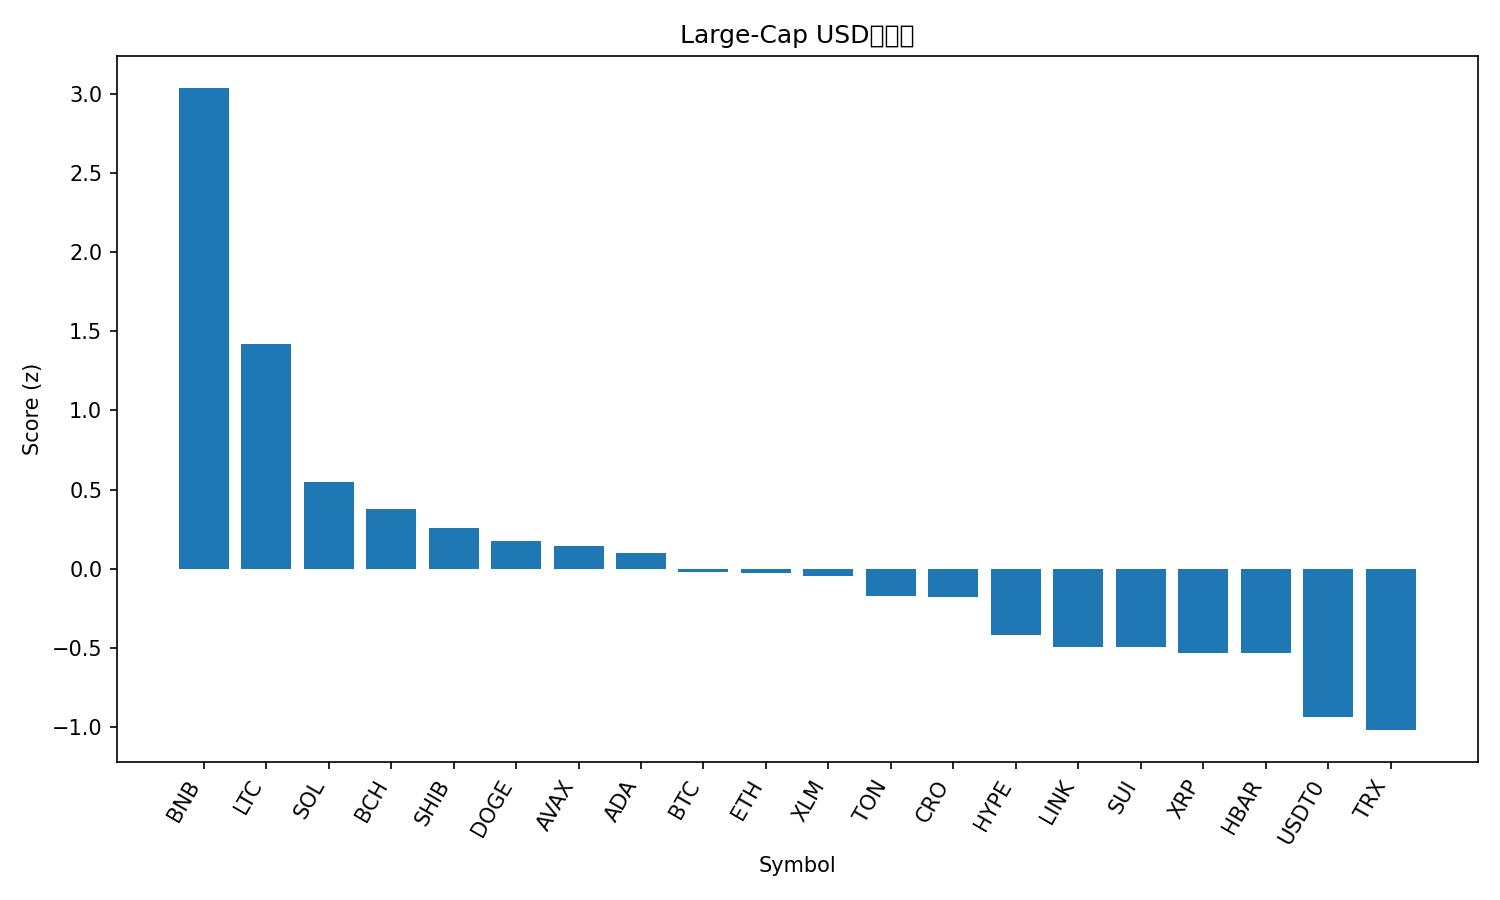

The table this chart was drawn from, first rows:
rank, name, symbol, price, pct_1h, pct_24h, pct_7d, pct_1h_vs_btc, pct_24h_vs_btc, pct_7d_vs_btc, market_cap_rank, market_cap, volume_usd, score
1, BNB, BNB, 1168, 2.22, 9.19, 21.26, 1.859, 7.896, 9.728, 5, 162299207048, 4818346124, 3.034
2, Litecoin, LTC, 123.3, 1.566, 3.327, 17.84, 1.205, 2.033, 6.307, 26, 9406443936, 1106721136, 1.417
3, Solana, SOL, 233.2, 1.235, 0.009995, 15.98, 0.8739, -1.284, 4.454, 6, 127224098565, 10191713780, 0.548
4, Bitcoin Cash, BCH, 607.9, 0.6818, 2.643, 10.97, 0.3209, 1.349, -0.5565, 22, 12114212051, 353608085, 0.3775
5, Shiba Inu, SHIB, 1.269e-05, 1.273, 0.2569, 6.638, 0.9119, -1.037, -4.892, 32, 7487764471, 234127276, 0.2579
6, Dogecoin, DOGE, 0.2594, 0.9615, -0.08146, 12.17, 0.6005, -1.375, 0.6361, 8, 39224909214, 3387585633, 0.1756
7, Avalanche, AVAX, 31.18, 0.9682, 1.115, 5.752, 0.6073, -0.1787, -5.778, 18, 13170231718, 1199911460, 0.1415
8, Cardano, ADA, 0.8707, 1.054, -0.5257, 10.27, 0.6935, -1.82, -1.262, 11, 31843679957, 1375141884, 0.09736
9, Bitcoin, BTC, 122522, 0.3609, 1.294, 11.53, 0.0, 0.0, 0.0, 1, 2440080594142, 86262521237, -0.01728
10, Ethereum, ETH, 4509, 0.6338, 0.03898, 11.63, 0.2729, -1.255, 0.09932, 2, 544070347264, 46906572859, -0.02802
11, Stellar, XLM, 0.4072, 0.7571, -0.5637, 12.75, 0.3962, -1.858, 1.221, 19, 13027900973, 388535588, -0.042
12, Toncoin, TON, 2.86, 0.7495, 0.6891, 3.708, 0.3886, -0.6048, -7.822, 33, 7195334827, 180966153, -0.1729
13, Cronos, CRO, 0.2156, 0.8389, -1.331, 10.91, 0.478, -2.625, -0.6217, 31, 7514500273, 58020570, -0.1793
14, Hyperliquid, HYPE, 50.01, 0.3738, -0.6707, 10.99, 0.0129, -1.965, -0.5417, 17, 13550343378, 696727191, -0.4145
15, Chainlink, LINK, 22.54, 0.8095, -2.185, 6.989, 0.4486, -3.479, -4.541, 15, 15289024258, 1019215583, -0.4909
16, Sui, SUI, 3.58, 0.3719, -1.051, 10.59, 0.01099, -2.345, -0.9435, 20, 12989826981, 1403325591, -0.4944
17, XRP, XRP, 3.04, 0.3396, -0.7912, 8.945, -0.02133, -2.085, -2.585, 3, 182229305715, 7795769478, -0.5281
18, Hedera, HBAR, 0.2257, 0.7288, -1.665, 5.127, 0.3679, -2.958, -6.402, 25, 9573311967, 263729257, -0.5339
19, USDT0, USDT0, 1.001, 0.06091, 0.04802, 0.07107, -0.3, -1.246, -11.46, 34, 6951104122, 578444581, -0.9358
20, TRON, TRX, 0.3434, -0.1023, -0.1355, 2.013, -0.4632, -1.429, -9.517, 10, 32515676561, 707565677, -1.017
21, Figure Heloc, FIGR_HELOC, 0.9971, 0.00689, -1.528, -0.2434, -0.354, -2.822, -11.77, 21, 12796844096, 12160290, -1.256
